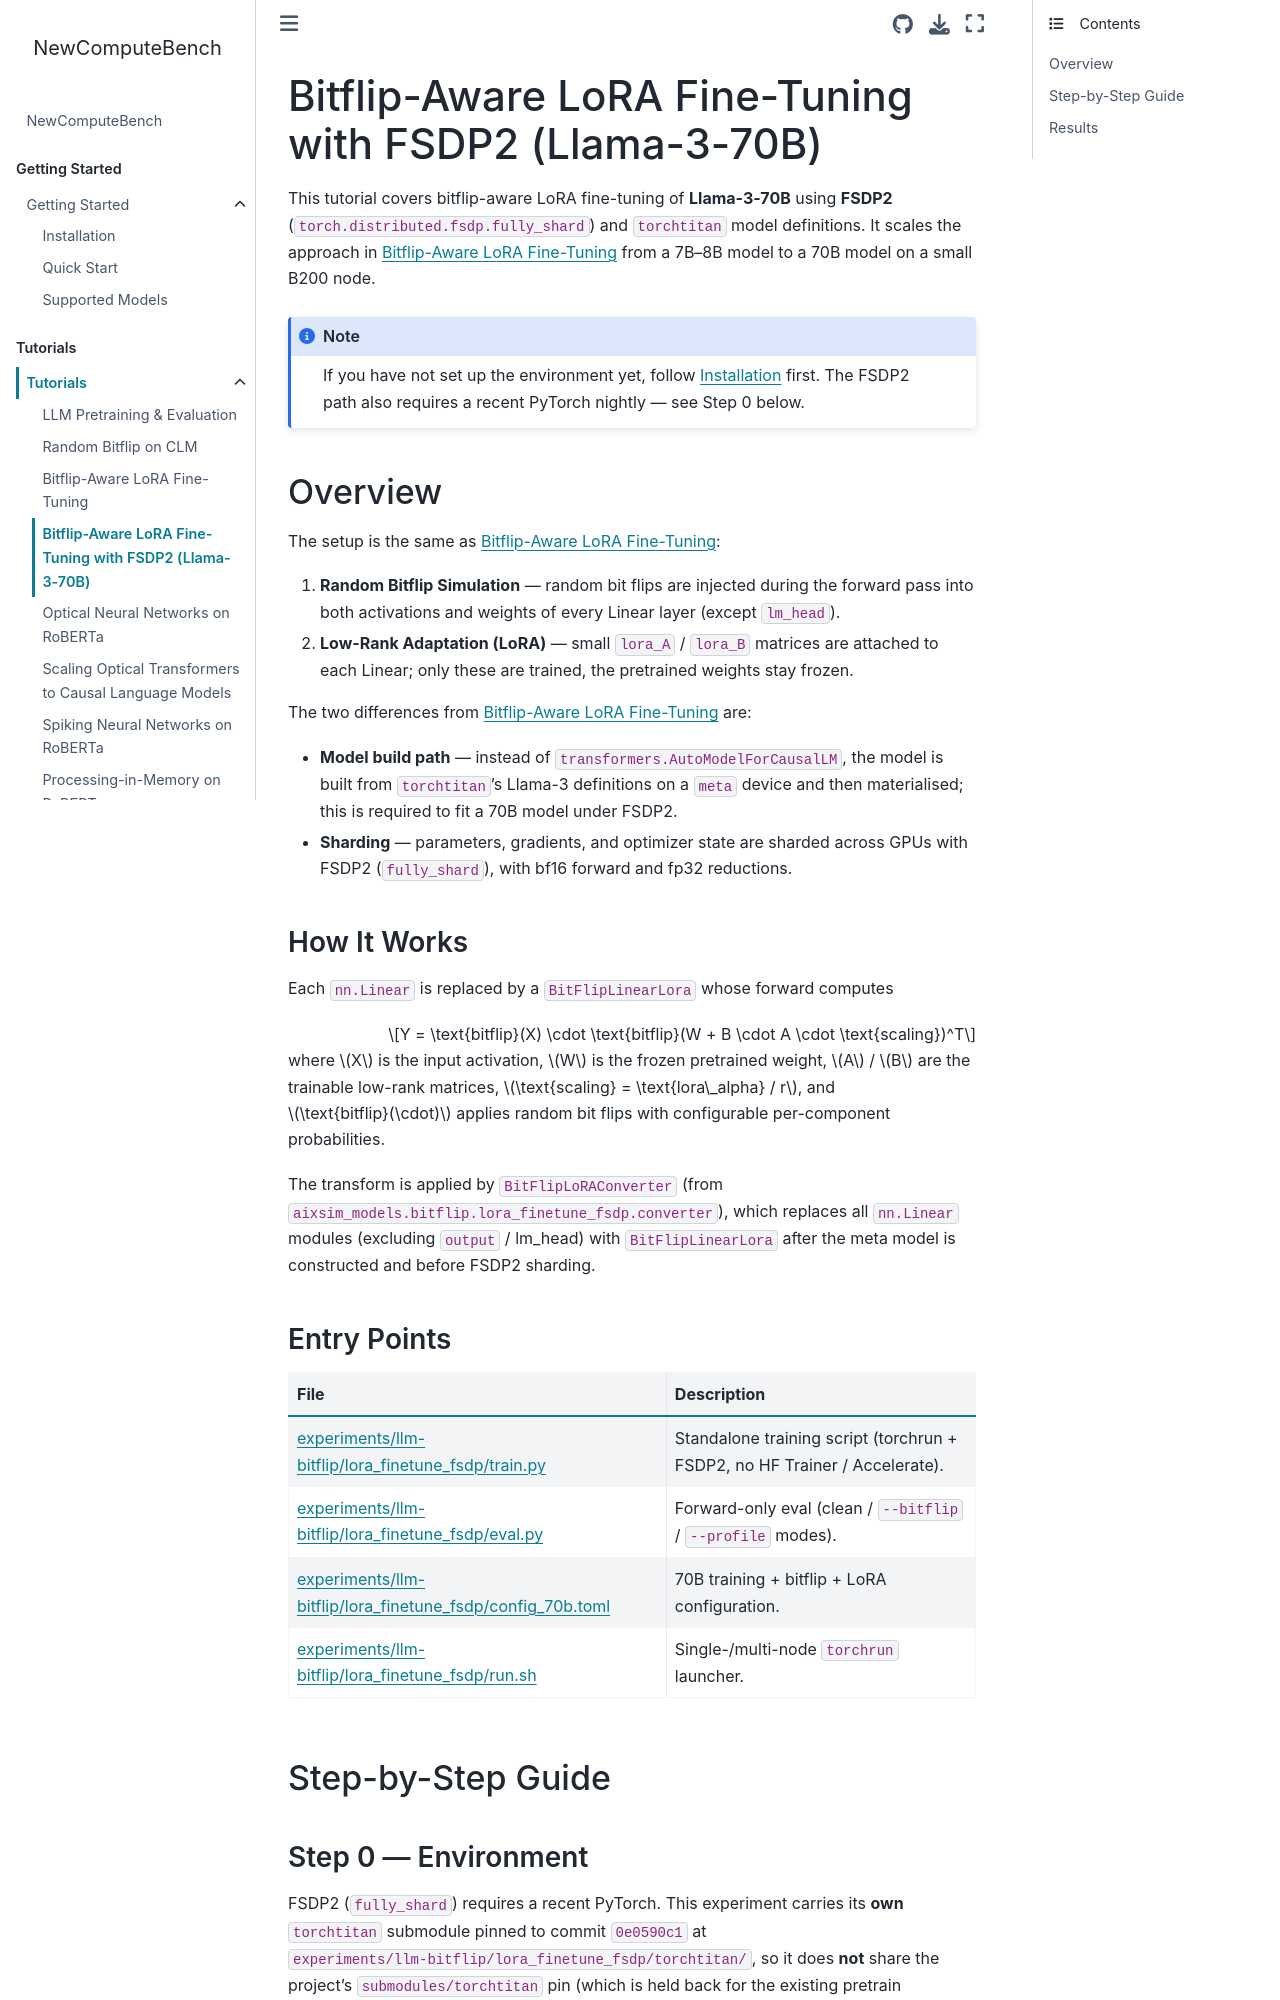

repository: AICrossSim/NewComputeBench · page: modules/tutorials/simulations/bitflip_lora_fsdp.html · generator: sphinx

Bitflip-Aware LoRA Fine-Tuning with FSDP2 (Llama-3-70B)
========================================================

This tutorial covers bitflip-aware LoRA fine-tuning of **Llama-3-70B** using
**FSDP2** (``torch.distributed.fsdp.fully_shard``) and ``torchtitan`` model
definitions. It scales the approach in :doc:`bitflip_lora` from a 7B–8B model
to a 70B model on a small B200 node.

.. note::

   If you have not set up the environment yet, follow
   :doc:`../../getting_started/installation` first. The FSDP2 path also requires
   a recent PyTorch nightly — see Step 0 below.


Overview
--------

The setup is the same as :doc:`bitflip_lora`:

1. **Random Bitflip Simulation** — random bit flips are injected during the
   forward pass into both activations and weights of every Linear layer
   (except ``lm_head``).
2. **Low-Rank Adaptation (LoRA)** — small ``lora_A`` / ``lora_B`` matrices are
   attached to each Linear; only these are trained, the pretrained weights stay
   frozen.

The two differences from :doc:`bitflip_lora` are:

* **Model build path** — instead of ``transformers.AutoModelForCausalLM``, the
  model is built from ``torchtitan``'s Llama-3 definitions on a ``meta`` device
  and then materialised; this is required to fit a 70B model under FSDP2.
* **Sharding** — parameters, gradients, and optimizer state are sharded across
  GPUs with FSDP2 (``fully_shard``), with bf16 forward and fp32 reductions.

How It Works
~~~~~~~~~~~~

Each ``nn.Linear`` is replaced by a ``BitFlipLinearLora`` whose forward computes

.. math::

   Y = \text{bitflip}(X) \cdot \text{bitflip}(W + B \cdot A \cdot \text{scaling})^T

where :math:`X` is the input activation, :math:`W` is the frozen pretrained
weight, :math:`A` / :math:`B` are the trainable low-rank matrices,
:math:`\text{scaling} = \text{lora\_alpha} / r`, and :math:`\text{bitflip}(\cdot)`
applies random bit flips with configurable per-component probabilities.

The transform is applied by ``BitFlipLoRAConverter`` (from
``aixsim_models.bitflip.lora_finetune_fsdp.converter``), which replaces all
``nn.Linear`` modules (excluding ``output`` / lm_head) with
``BitFlipLinearLora`` after the meta model is constructed and before FSDP2
sharding.
